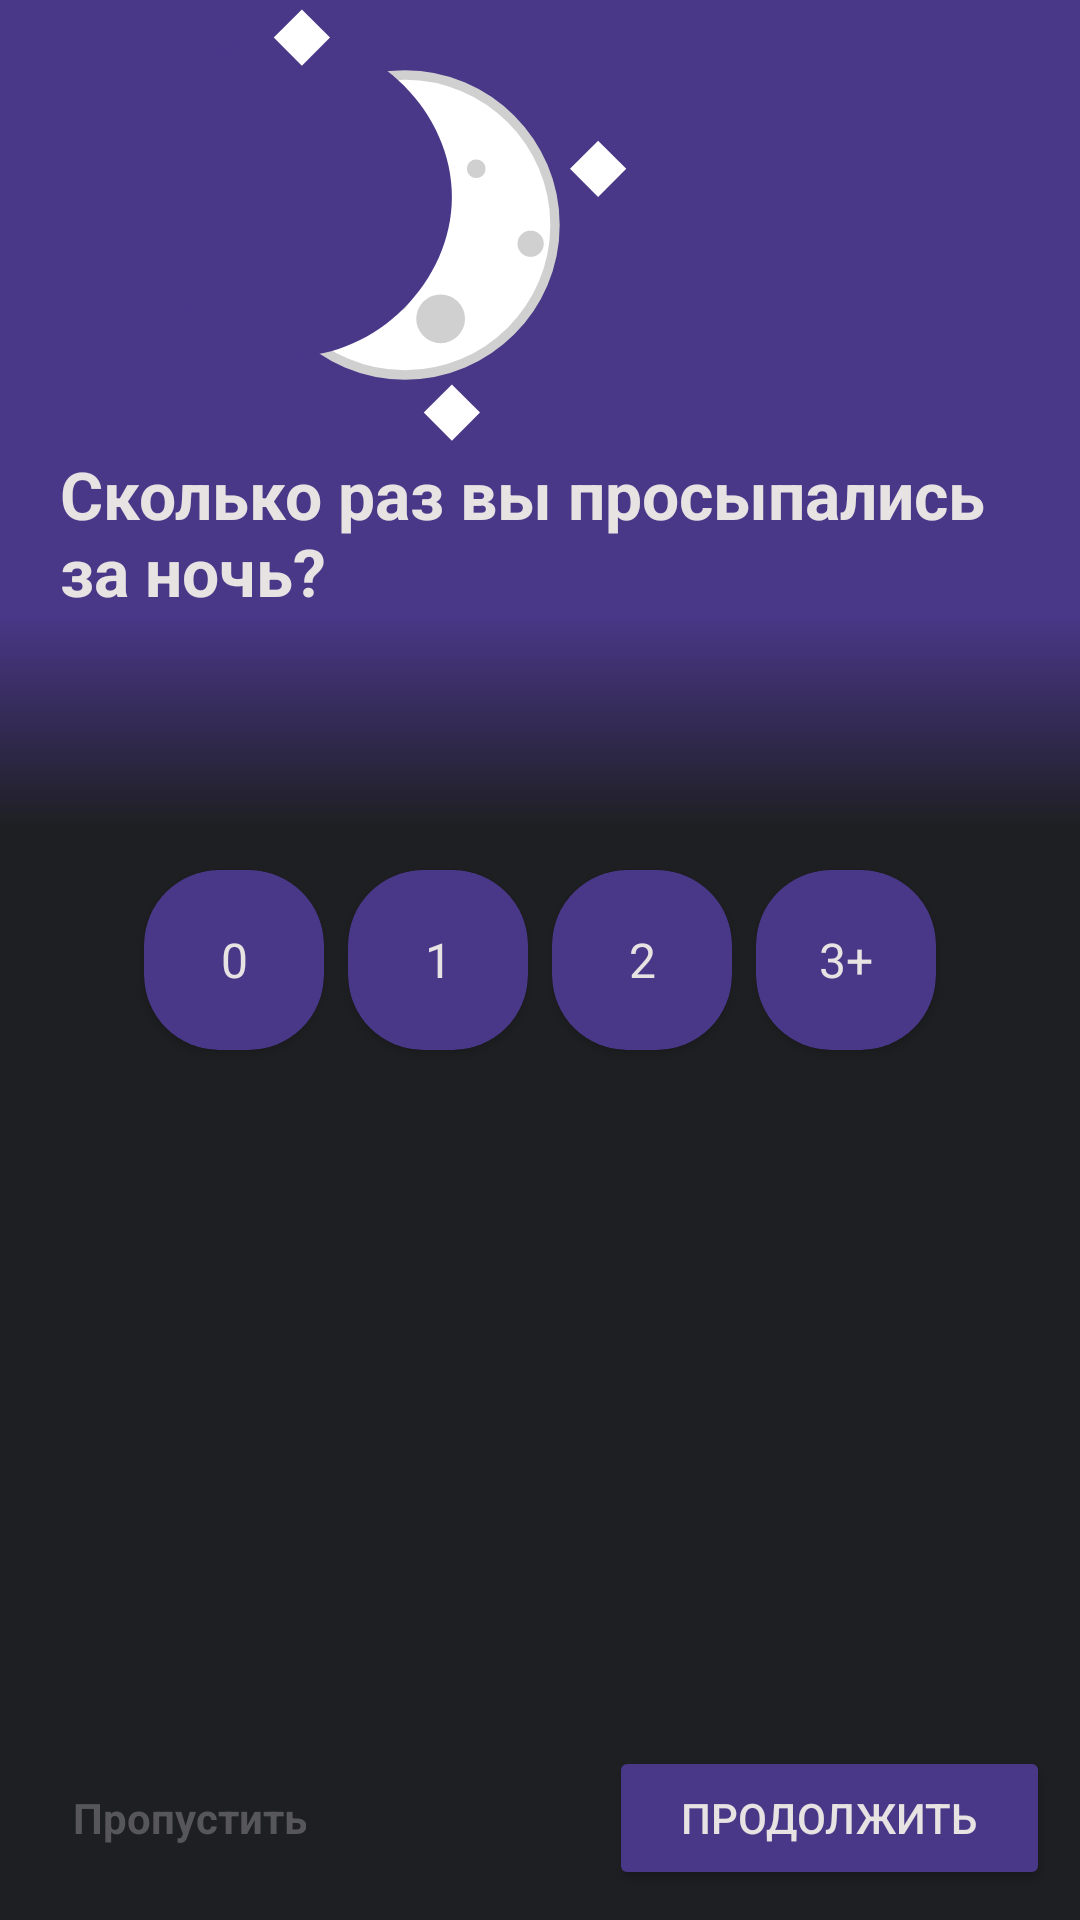

Layout XML and referenced resources for this Android screen:
<!-- AndroidManifest.xml: application theme Theme.SleepApp -->
<!-- res/layout/activity_count_night_wakings.xml -->
<RelativeLayout xmlns:android="http://schemas.android.com/apk/res/android"
    xmlns:tools="http://schemas.android.com/tools"
    android:layout_width="match_parent"
    android:layout_height="match_parent"
    xmlns:app="http://schemas.android.com/apk/res-auto"
    android:background="@color/gray">

    <RelativeLayout
        android:id="@+id/top_layout"
        android:layout_width="wrap_content"
        android:layout_height="wrap_content"
        android:background="@color/special_light_purple"
        >

        <View
            android:id="@+id/ic_moon"
            android:layout_width="150dp"
            android:layout_height="150dp"
            android:background="@drawable/ic_moon_3"

            android:layout_marginStart="60dp"
            android:layout_alignParentTop="true"
            android:layout_alignParentStart="true"
            />

        <TextView
            android:id="@+id/text_duration_sleep"
            android:layout_width="match_parent"
            android:layout_height="wrap_content"

            android:layout_marginHorizontal="20dp"
            android:layout_below="@id/ic_moon"

            android:text="Сколько раз вы просыпались за ночь?"
            android:textColor="@color/accent"
            android:textSize="22sp"
            android:textStyle="bold" />
    </RelativeLayout>

    <View
        android:id="@+id/gradient_top_layout"
        android:layout_below="@+id/top_layout"
        android:layout_above="@id/center_layout"

        android:layout_marginBottom="10dp"
        android:layout_width="match_parent"
        android:layout_height="match_parent"
        android:background="@drawable/gradient_overlay" />

    <LinearLayout
        android:id="@+id/center_layout"
        android:layout_width="wrap_content"
        android:layout_height="wrap_content"

        android:orientation="horizontal"
        android:layout_centerInParent="true">

        <androidx.cardview.widget.CardView
            android:id="@+id/count_night_wakings_button_1"
            android:layout_width="60dp"
            android:layout_height="60dp"
            app:cardCornerRadius="25dp"
            app:cardBackgroundColor="@color/special_light_purple"
            android:layout_margin="4dp">
            <TextView
                android:layout_width="match_parent"
                android:layout_height="match_parent"
                android:text="0"
                android:textColor="@color/accent"
                android:textSize="16sp"
                android:gravity="center"/>
        </androidx.cardview.widget.CardView>

        <androidx.cardview.widget.CardView
            android:id="@+id/count_night_wakings_button_2"
            android:layout_width="60dp"
            android:layout_height="60dp"
            app:cardCornerRadius="25dp"
            app:cardBackgroundColor="@color/special_light_purple"
            android:layout_margin="4dp">
            <TextView
                android:layout_width="match_parent"
                android:layout_height="match_parent"
                android:text="1"
                android:textColor="@color/accent"
                android:textSize="16sp"
                android:gravity="center"/>
        </androidx.cardview.widget.CardView>

        <androidx.cardview.widget.CardView
            android:id="@+id/count_night_wakings_button_3"
            android:layout_width="60dp"
            android:layout_height="60dp"
            app:cardCornerRadius="25dp"
            app:cardBackgroundColor="@color/special_light_purple"
            android:layout_margin="4dp">
            <TextView
                android:layout_width="match_parent"
                android:layout_height="match_parent"
                android:text="2"
                android:textColor="@color/accent"
                android:textSize="16sp"
                android:gravity="center"/>
        </androidx.cardview.widget.CardView>

        <androidx.cardview.widget.CardView
            android:id="@+id/count_night_wakings_button_4"
            android:layout_width="60dp"
            android:layout_height="60dp"
            app:cardCornerRadius="25dp"
            app:cardBackgroundColor="@color/special_light_purple"
            android:layout_margin="4dp">
            <TextView
                android:layout_width="match_parent"
                android:layout_height="match_parent"
                android:text="3+"
                android:textColor="@color/accent"
                android:textSize="16sp"
                android:gravity="center"/>
        </androidx.cardview.widget.CardView>
    </LinearLayout>

    <Button
        android:id="@+id/next_alcohol_consumption_button"
        android:layout_width="wrap_content"
        android:layout_height="wrap_content"
        android:text="Продолжить"
        android:textSize="14sp"
        android:textColor="@color/accent"
        android:backgroundTint="@color/special_light_purple"
        android:paddingHorizontal="24dp"
        android:layout_alignParentEnd="true"
        android:layout_alignParentBottom="true"
        android:layout_margin="10dp"
        />
    <TextView
        android:id="@+id/skip_count_night_wakings"

        android:layout_width="wrap_content"
        android:layout_height="wrap_content"
        android:text="Пропустить"
        android:textColor="@color/super_mega_light_gray"
        android:textSize="14sp"
        android:textStyle="bold"

        android:gravity="center"
        android:paddingHorizontal="24dp"
        android:layout_alignParentStart="true"
        android:layout_alignTop="@id/next_alcohol_consumption_button"
        android:layout_alignBottom="@id/next_alcohol_consumption_button"
        />
</RelativeLayout>
<!-- resources referenced by this layout -->
<resources>
  <color name="accent">#E7E3E3</color>
  <color name="gray">#1e1f22</color>
  <color name="special_light_purple">#493788</color>
  <color name="super_mega_light_gray">#57575B</color>
  <!-- drawable gradient_overlay (drawable) -->
  <shape xmlns:android="http://schemas.android.com/apk/res/android">
      <gradient
          android:startColor="@color/special_light_purple"
          android:endColor="@color/gray"
          android:angle="270" />
  </shape>
  <!-- drawable ic_moon_3 (drawable) -->
  <vector xmlns:android="http://schemas.android.com/apk/res/android"
      android:width="24dp"
      android:height="24dp"
      android:viewportWidth="24"
      android:viewportHeight="24">
  
      <path
          android:fillColor="@color/special_light_purple"
          android:pathData="M0,0h24v24h-24z" />
  
      <path
          android:fillColor="#FFFFFF"
          android:pathData="M12,4c4.41,0,8,3.59,8,8s-3.59,8-8,8s-8-3.59-8-8S7.59,4,12,4z"
          android:strokeColor="#D0D0D0"
          android:strokeWidth="0.5"
          />
  
      
      <path
          android:fillColor="#D0D0D0"
          android:pathData="M11,16a0.6,0.6 0 1 0 1.2,0a0.6,0.6 0 1 0 -1.2,0z" />
      <path
          android:fillColor="#D0D0D0"
          android:pathData="M18,13a0.7,0.7 0 1 0 1.4,0a0.7,0.7 0 1 0 -1.4,0z" />
      <path
          android:fillColor="#D0D0D0"
          android:pathData="M15.3,9a0.5,0.5 0 1 0 1,0a0.5,0.5 0 1 0 -1,0z" />
      <path
          android:fillColor="#D0D0D0"
          android:pathData="M12.6,17a1.3,1.3 0 1 0 2.6,0a1.3,1.3 0 1 0 -2.6,0z" />
  
      <path
          android:fillColor="@color/special_light_purple"
          android:pathData="M6,2c-5.5,0,-8.5,4.5,-8.5,8.5s4,8.5,8.5,8.5s8.5-4,8.5-8.5S10.5,2,6,2z"
          />
  
      
      <path
          android:fillColor="#FFFFFF"
          android:pathData="M23.8,9l-1.5,1.5 -1.5,-1.5 1.5,-1.5z" />
  
      <path
          android:fillColor="#FFFFFF"
          android:pathData="M8,2l-1.5,1.5 -1.5,-1.5 1.5,-1.5z" />
  
      <path
          android:fillColor="#FFFFFF"
          android:pathData="M16,22l-1.5,1.5 -1.5,-1.5 1.5,-1.5z" />
  
  </vector>
  <style name="Theme.SleepApp" parent="Base.Theme.SleepApp" />
  <style name="Base.Theme.SleepApp" parent="Theme.Material3.DayNight.NoActionBar">
          
          
      </style>
</resources>
